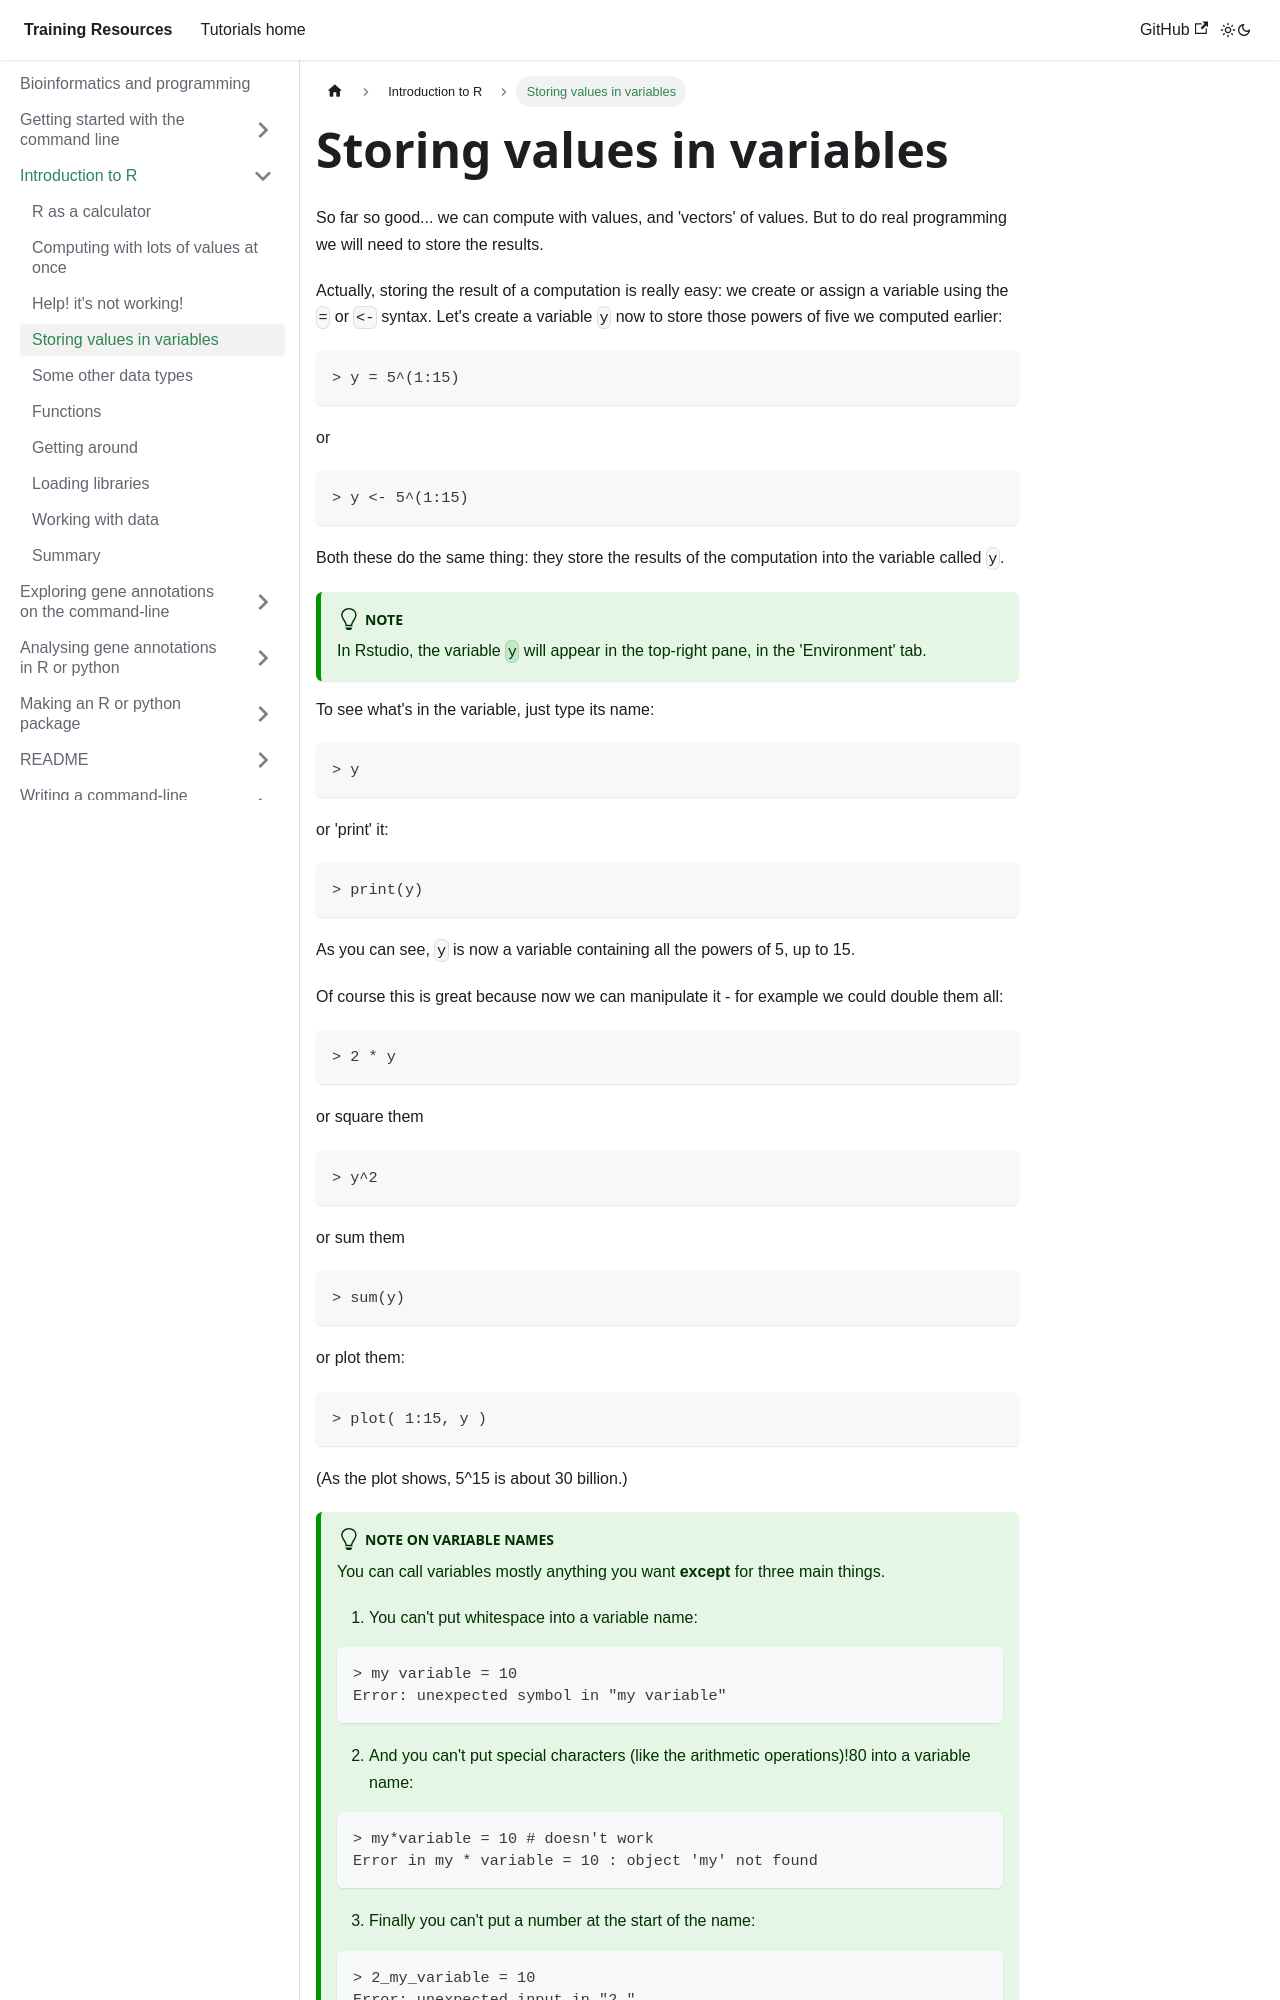

repository: chg-training/chg-training-resources · page: bioinformatics/introduction_to_R/variables/index.html · generator: docusaurus

---
sidebar_position: 5
---

# Storing values in variables

So far so good... we can compute with values, and 'vectors' of values.  But to do real programming we will need to store
the results.

Actually, storing the result of a computation is really easy: we create or assign a variable using the `=` or `<-`
syntax. Let's create a variable `y` now to store those powers of five we computed earlier:

```
> y = 5^(1:15)
```

or

```
> y <- 5^(1:15)
```

Both these do the same thing: they store the results of the computation into the variable called `y`.  

:::tip Note
In Rstudio, the variable `y` will appear in the top-right pane, in the 'Environment' tab.
:::

To see what's in the variable, just type its name:
```
> y
```

or 'print' it:
```
> print(y)
```

As you can see, `y` is now a variable containing all the powers of 5, up to 15.

Of course this is great because now we can manipulate it - for example we could double them all:
```
> 2 * y
```

or square them
```
> y^2
```

or sum them
```
> sum(y)
```

or plot them:
```
> plot( 1:15, y )
```

(As the plot shows, 5^15 is about 30 billion.)

:::tip Note on **variable names**

You can call variables mostly anything you want **except** for three main things.

1. You can't put whitespace into a variable name:
```
> my variable = 10
Error: unexpected symbol in "my variable"
```

2. And you can't put special characters (like the arithmetic operations)!80
 into a variable name:

```
> my*variable = 10 # doesn't work
Error in my * variable = 10 : object 'my' not found
```

3. Finally you can't put a number at the start of the name:
```
> 2_my_variable = 10
Error: unexpected input in "2_"
```

Otherwise, you can include most things, including for example underscores (`_`) or the `.` character - or numbers as
long as not at the start.  Here are some variable name examples that work just fine:
